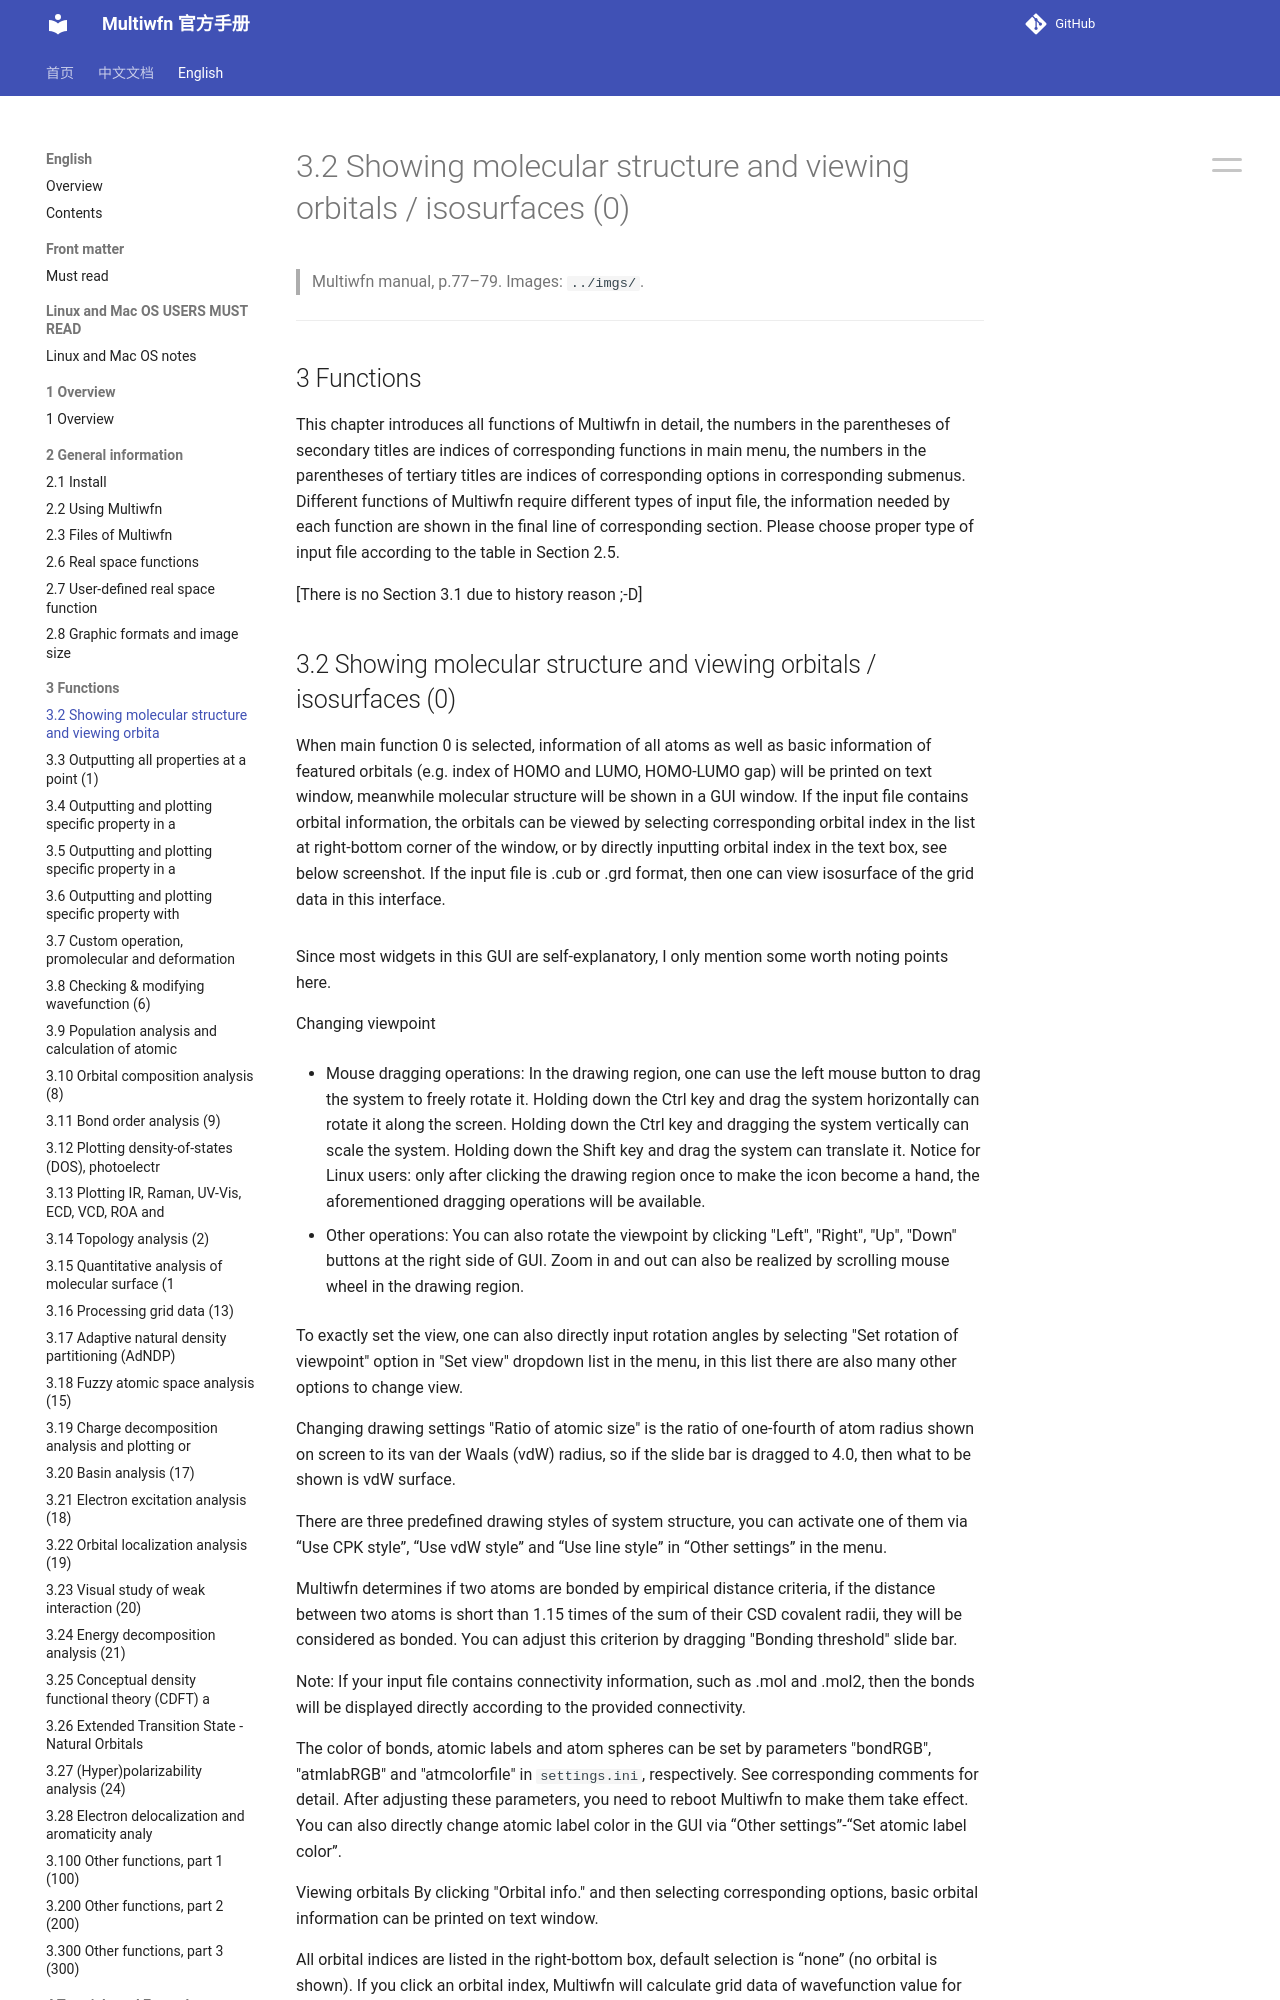

repository: wxyhgk/multiwfn-docs · page: en/10_3-2-showing-molecular-structure-and-viewing-orbi.html · generator: mkdocs

# 3.2 Showing molecular structure and viewing orbitals / isosurfaces (0)

> Multiwfn manual, p.77–79. Images: `../imgs/`.

---

<!-- p.77 -->


## 3  Functions

This chapter introduces all functions of Multiwfn in detail, the numbers in the parentheses of secondary titles are indices of corresponding functions in main menu, the numbers in the parentheses of tertiary titles are indices of corresponding options in corresponding submenus. Different functions of Multiwfn require different types of input file, the information needed by each function are shown in the final line of corresponding section. Please choose proper type of input file according to the table in Section 2.5.

[There is no Section 3.1 due to history reason ;-D]
